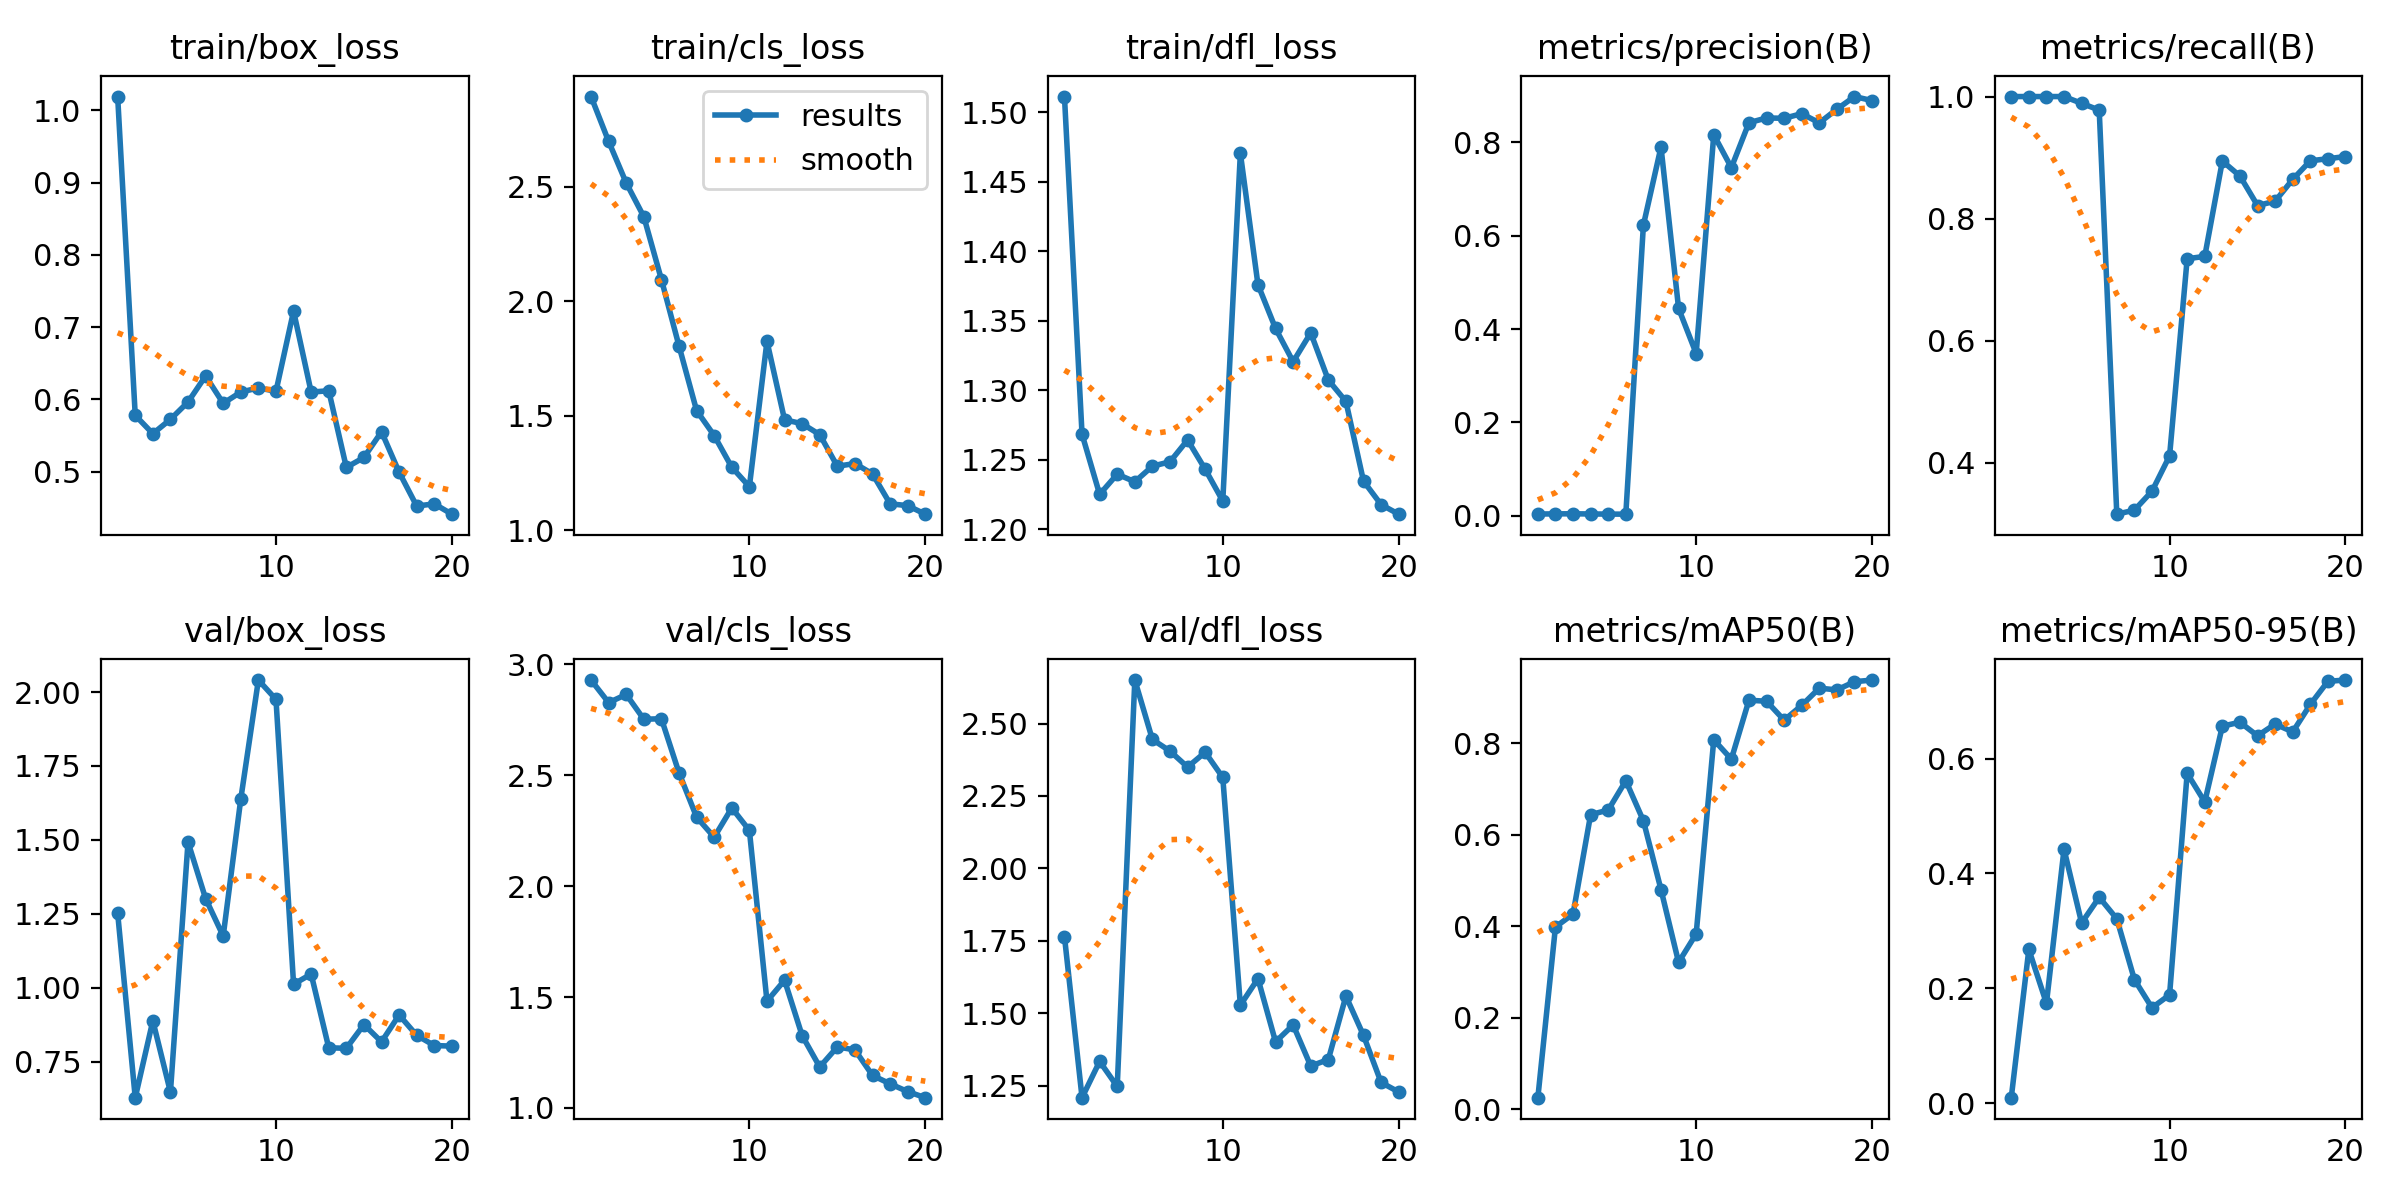

The data file committed next to this chart (first rows):
epoch, time, train/box_loss, train/cls_loss, train/dfl_loss, metrics/precision(B), metrics/recall(B), metrics/mAP50(B), metrics/mAP50-95(B), val/box_loss, val/cls_loss, val/dfl_loss, lr/pg0, lr/pg1, lr/pg2
1, 1.141, 1.019, 2.893, 1.511, 0.00365, 1, 0.02484, 0.00942, 1.253, 2.93, 1.765, 0.0001167, 0.0001167, 0.0001167
2, 1.97, 0.5778, 2.697, 1.268, 0.00399, 1, 0.398, 0.2675, 0.6281, 2.828, 1.209, 0.0002377, 0.0002377, 0.0002377
3, 2.771, 0.5525, 2.516, 1.225, 0.00417, 1, 0.4264, 0.1737, 0.8882, 2.865, 1.334, 0.0003455, 0.0003455, 0.0003455
4, 3.57, 0.5724, 2.369, 1.24, 0.00378, 1, 0.6437, 0.4421, 0.647, 2.753, 1.247, 0.00044, 0.00044, 0.00044
5, 4.367, 0.5963, 2.094, 1.234, 0.00351, 0.9889, 0.6537, 0.3137, 1.493, 2.755, 2.65, 0.0005214, 0.0005214, 0.0005214
6, 5.177, 0.6324, 1.804, 1.245, 0.00333, 0.9778, 0.7178, 0.3584, 1.301, 2.511, 2.445, 0.0005896, 0.0005896, 0.0005896
7, 5.974, 0.5945, 1.522, 1.249, 0.6225, 0.3156, 0.6302, 0.3209, 1.175, 2.312, 2.405, 0.0006445, 0.0006445, 0.0006445
8, 6.767, 0.6101, 1.413, 1.264, 0.7898, 0.3222, 0.4799, 0.2151, 1.639, 2.221, 2.35, 0.0006863, 0.0006863, 0.0006863
9, 7.559, 0.6158, 1.275, 1.243, 0.4441, 0.3532, 0.3208, 0.166, 2.041, 2.353, 2.401, 0.0007149, 0.0007149, 0.0007149
10, 8.432, 0.6111, 1.19, 1.22, 0.3474, 0.4111, 0.3829, 0.1885, 1.975, 2.252, 2.314, 0.0007302, 0.0007302, 0.0007302
11, 9.541, 0.7221, 1.825, 1.47, 0.8162, 0.7342, 0.8074, 0.5742, 1.012, 1.482, 1.528, 0.0007324, 0.0007324, 0.0007324
12, 10.33, 0.61, 1.482, 1.376, 0.7457, 0.7381, 0.765, 0.5243, 1.046, 1.576, 1.62, 0.0007214, 0.0007214, 0.0007214
13, 11.12, 0.6119, 1.465, 1.344, 0.8419, 0.8943, 0.8938, 0.6563, 0.7968, 1.326, 1.401, 0.0006768, 0.0006768, 0.0006768
14, 11.9, 0.5058, 1.417, 1.321, 0.8521, 0.8698, 0.8916, 0.6632, 0.7952, 1.185, 1.46, 0.0005943, 0.0005943, 0.0005943
15, 12.69, 0.5196, 1.279, 1.341, 0.8514, 0.8214, 0.8502, 0.6395, 0.8753, 1.275, 1.318, 0.0005118, 0.0005118, 0.0005118
16, 13.47, 0.5552, 1.291, 1.307, 0.8613, 0.8285, 0.8825, 0.6601, 0.8169, 1.262, 1.34, 0.0004293, 0.0004293, 0.0004293
17, 14.24, 0.4992, 1.246, 1.292, 0.8416, 0.8642, 0.9202, 0.6462, 0.9078, 1.147, 1.559, 0.0003467, 0.0003467, 0.0003467
18, 15.02, 0.4524, 1.115, 1.235, 0.8709, 0.8947, 0.9164, 0.6941, 0.839, 1.109, 1.424, 0.0002642, 0.0002642, 0.0002642
19, 15.91, 0.4554, 1.107, 1.218, 0.898, 0.8981, 0.9343, 0.7344, 0.8045, 1.074, 1.261, 0.0001817, 0.0001817, 0.0001817
20, 16.71, 0.4411, 1.07, 1.211, 0.8892, 0.9017, 0.9379, 0.7366, 0.8025, 1.047, 1.228, 9.91865e-05, 9.91865e-05, 9.91865e-05
